Run: headless pygame with SDL's dummy video driver; simulated clock (each Clock.tick advances the game by its frame time, no real sleeping); random seed 0; keys injected as events and as key.get_pressed() state; no mouse input.
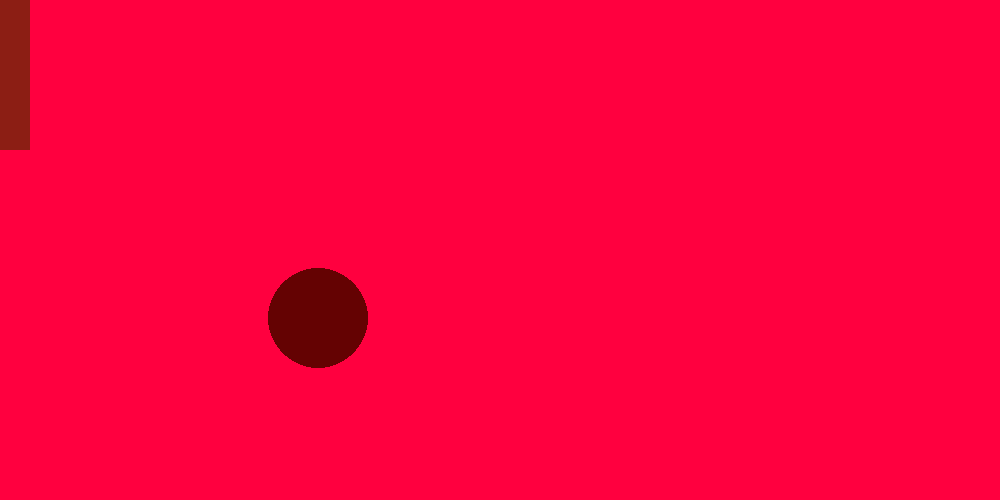
Frame 1 of 4 · flips 1–60 · no input
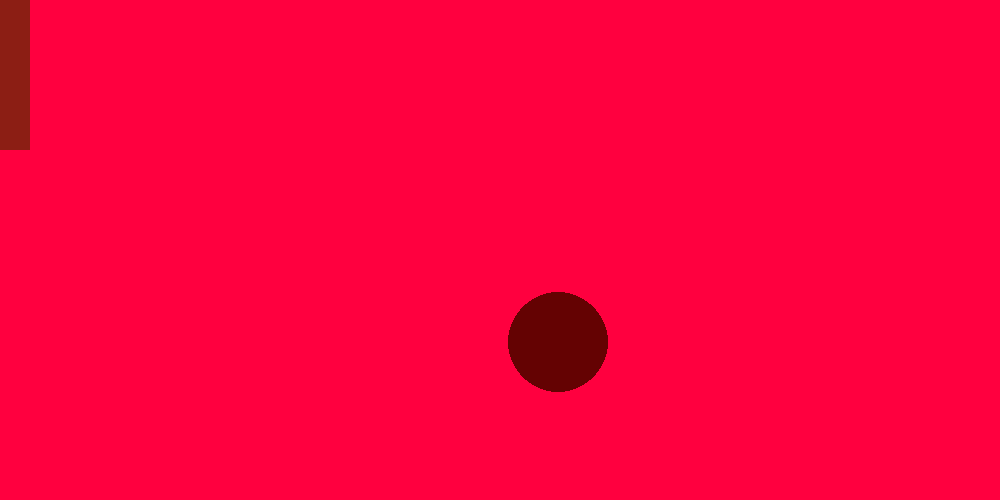
Frame 2 of 4 · flips 61–180 · tapped SPACE, RETURN · held RIGHT (→), D
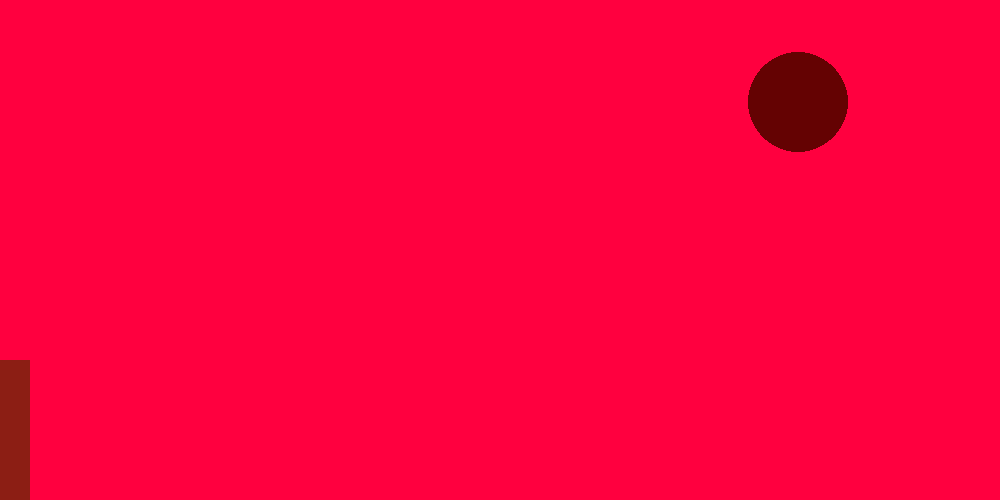
Frame 3 of 4 · flips 181–300 · held DOWN (↓), S
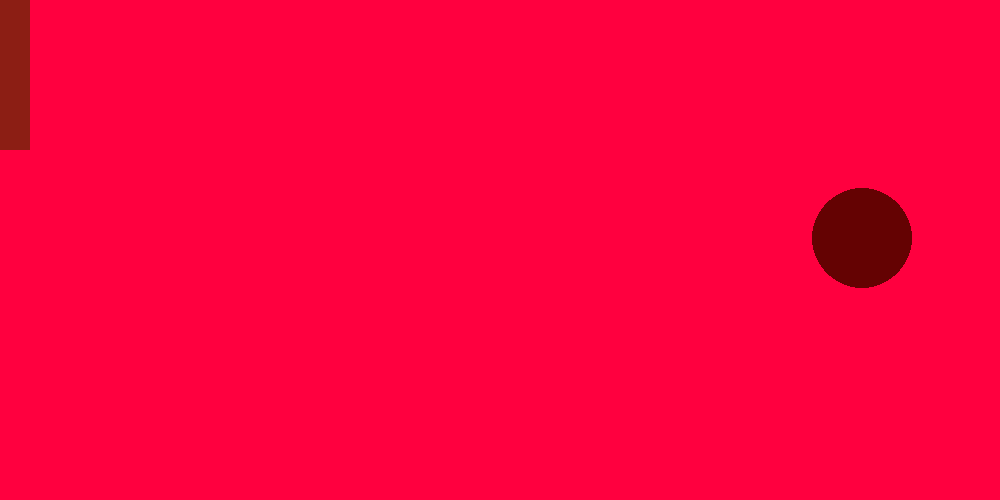
Frame 4 of 4 · flips 301–420 · held LEFT (←), A, UP (↑), W

The pygame program that drew these frames:

import pygame
win_h=500
win_w=1000
window=pygame.display.set_mode((win_w,win_h))
run=True
clock=pygame.time.Clock()
ball_x=200
ball_y=200
speed_x=2
speed_y=2
ball_r=50
rect_x=0
rect_y=0
rect_w=30
rect_h=150
while run:
    clock.tick(30)
    window.fill((255,0,63))
    keys=pygame.key.get_pressed()
    for i in pygame.event.get():
        if i.type==pygame.QUIT:
            run=False
        if i.type==pygame.KEYDOWN:
            if i.key==pygame.K_g:
                speed_y+=10
    if keys[pygame.K_s] and not(rect_y+rect_h>=win_h):
        rect_y+=20
    if keys[pygame.K_w] and not(rect_y<=0):
        rect_y-=20

    pygame.draw.circle(window,(100,2,2),(ball_x,ball_y),ball_r)
    pygame.draw.rect(window,(140,30,20),(rect_x,rect_y,rect_w,rect_h))
    ball_x+=speed_x
    ball_y+=speed_y
    if ball_x + ball_r >= win_w or ball_x-ball_r<=0:
        speed_x*=-1
    if ball_y + ball_r >= win_h or ball_y-ball_r<=0:
        speed_y*=-1

    pygame.display.update()
